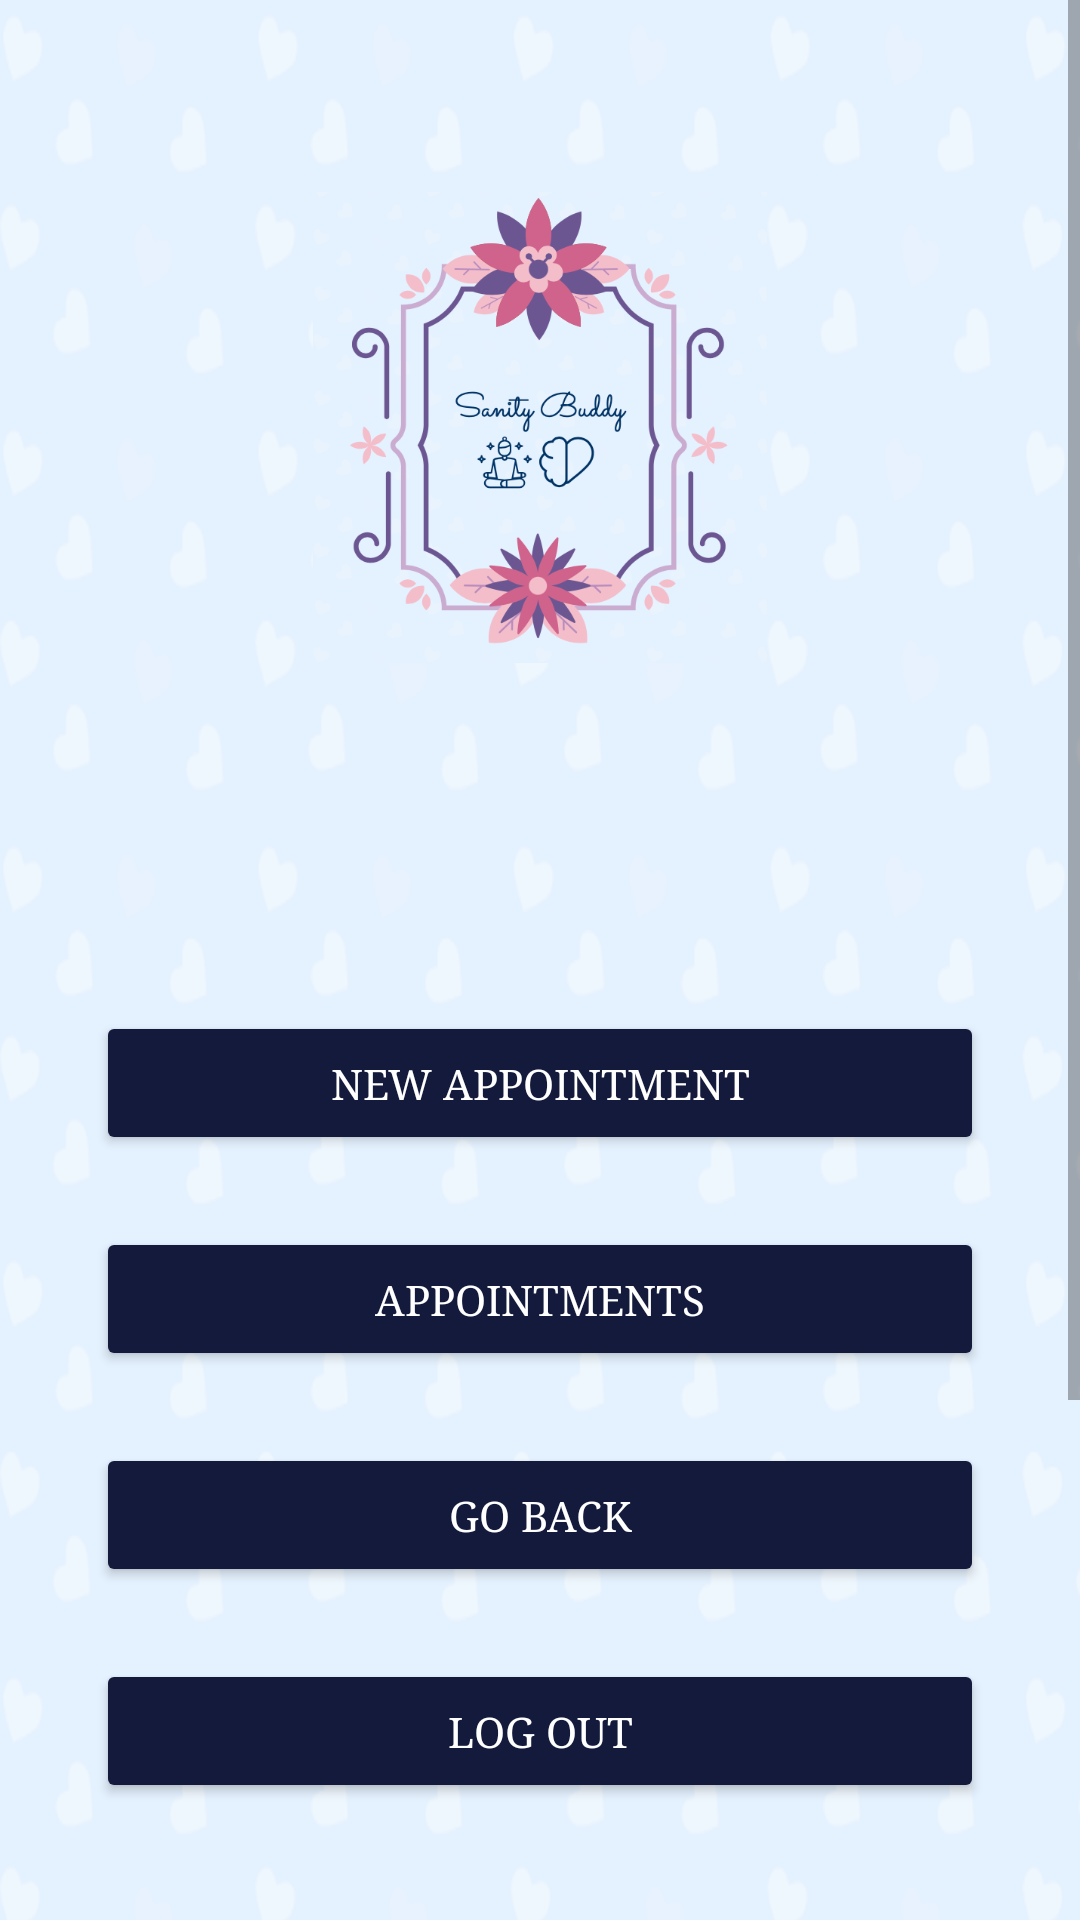

This screen was rendered from an Android layout file. Write that file and the resources it references.
<!-- AndroidManifest.xml: application theme Theme.PAzIG -->
<!-- res/layout/activity_appointments.xml -->
<?xml version="1.0" encoding="utf-8"?>
<ScrollView
    xmlns:android="http://schemas.android.com/apk/res/android"
    android:layout_width="fill_parent"
    android:layout_height="fill_parent">
<LinearLayout xmlns:android="http://schemas.android.com/apk/res/android"
    xmlns:tools="http://schemas.android.com/tools"
    android:layout_width="match_parent"
    android:layout_height="wrap_content"
    android:gravity="center|center_horizontal|fill_vertical"
    android:background="@drawable/tlo"
    android:orientation="vertical">

    <ImageView
        android:id="@+id/img1"
        android:layout_marginTop="64dp"
        android:layout_width="156dp"
        android:layout_height="157dp"
        android:layout_marginBottom="16dp"
        tools:ignore="ImageContrastCheck"
        android:src="@drawable/l"
        android:contentDescription="@string/logo" />

    <Button
        android:id="@+id/newappointment"
        android:layout_width="match_parent"
        android:layout_height="wrap_content"
        android:layout_marginStart="32dp"
        android:layout_marginTop="100dp"
        android:layout_marginEnd="32dp"
        android:layout_marginBottom="16dp"
        android:backgroundTint="#141A3C"
        android:text="@string/newapp"
        android:padding="5dp"
        android:fontFamily="serif"
        android:textColor="@color/white" />

    <Button
        android:id="@+id/app"
        android:layout_width="match_parent"
        android:layout_height="wrap_content"
        android:layout_marginStart="32dp"
        android:layout_marginTop="8dp"
        android:layout_marginEnd="32dp"
        android:layout_marginBottom="16dp"
        android:backgroundTint="#141A3C"
        android:padding="5dp"
        android:text="@string/app"
        android:fontFamily="serif"
        android:textColor="@color/white" />

    <Button
        android:id="@+id/backApp"
        android:layout_width="match_parent"
        android:layout_height="wrap_content"
        android:layout_marginStart="32dp"
        android:layout_marginTop="8dp"
        android:layout_marginEnd="32dp"
        android:layout_marginBottom="16dp"
        android:backgroundTint="#141A3C"
        android:padding="5dp"
        android:text="@string/back"
        android:fontFamily="serif"
        android:textColor="@color/white"/>

    <Button
        android:id="@+id/logoutApp"
        android:layout_width="match_parent"
        android:layout_height="wrap_content"
        android:layout_marginStart="32dp"
        android:layout_marginTop="8dp"
        android:layout_marginEnd="32dp"
        android:layout_marginBottom="16dp"
        android:backgroundTint="#141A3C"
        android:padding="5dp"
        android:text="@string/logout"
        android:fontFamily="serif"
        android:textColor="@color/white" />


</LinearLayout>
</ScrollView>
<!-- resources referenced by this layout -->
<resources>
  <!-- drawable l: png bitmap (drawable, 111068 bytes) -->
  <!-- drawable tlo: png bitmap (drawable, 55824 bytes) -->
  <string name="app">APPOINTMENTS</string>
  <string name="back">GO BACK</string>
      //appointments
  <string name="logo">logo</string>
      //sign_up
  <string name="logout">LOG OUT</string>
      //new appointment
  <string name="newapp">NEW APPOINTMENT</string>
  <style name="Theme.PAzIG" parent="Theme.MaterialComponents.DayNight.NoActionBar">
          
  
          <item name="colorPrimary">#1D2A75</item>
          <item name="colorPrimaryVariant">@color/purple_700</item>
          <item name="colorOnPrimary">@color/white</item>
          
          <item name="colorSecondary">@color/teal_200</item>
          <item name="colorSecondaryVariant">@color/teal_700</item>
          <item name="colorOnSecondary">@color/black</item>
          
          <item name="android:statusBarColor" tools:targetApi="l">?attr/colorPrimaryVariant</item>
          
      </style>
  <!-- not gathered from this repository: default colours our renderer supplied (Android Studio template values) -->
  <color name="purple_700">#FF3700B3</color>
  <color name="teal_200">#FF03DAC5</color>
  <color name="teal_700">#FF018786</color>
  <color name="black">#FF000000</color>
  <color name="white">#FFFFFFFF</color>
</resources>
